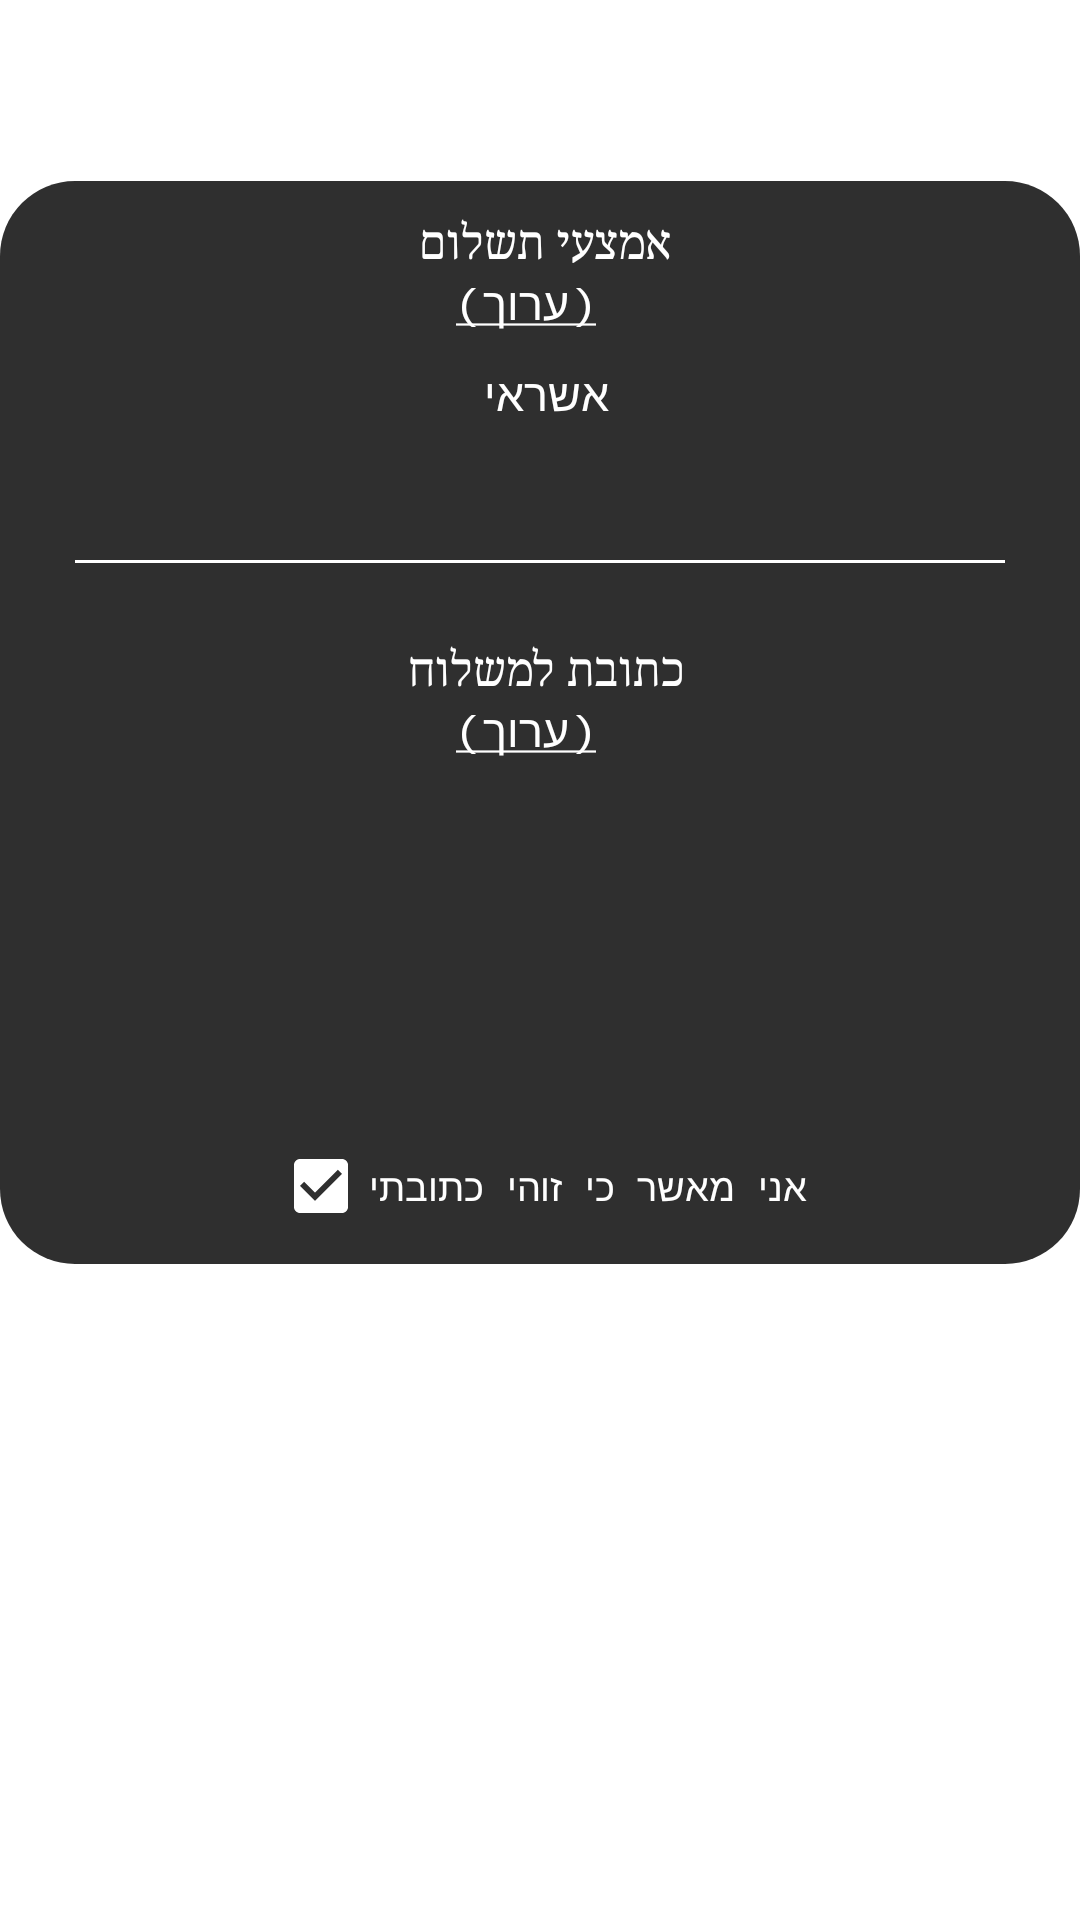

Here is an Android app screen rendered from its layout file. Give the layout XML and the strings, colors and styles it references.
<!-- AndroidManifest.xml: application theme AppTheme -->
<!-- res/layout/purchase_success.xml -->
<?xml version="1.0" encoding="utf-8"?>
<androidx.appcompat.widget.LinearLayoutCompat xmlns:android="http://schemas.android.com/apk/res/android"
    android:layout_width="match_parent"
    android:layout_height="match_parent"
    android:orientation="vertical">

    <androidx.appcompat.widget.AppCompatTextView
        style="@style/TextViewWhite"
        android:layout_gravity="center"
        android:layout_marginBottom="15dp"
        android:layout_marginTop="25dp"
        android:text="@string/bg_edit_address_success_title" />

    <androidx.appcompat.widget.LinearLayoutCompat
        android:layout_width="match_parent"
        android:layout_height="wrap_content"
        android:background="@drawable/corner_black"
        android:gravity="center"
        android:orientation="vertical"
        android:paddingBottom="10dp"
        android:paddingTop="10dp">

        <RadioGroup
            android:layout_width="match_parent"
            android:layout_height="wrap_content"
            android:layout_marginBottom="10dp"
            android:gravity="center">

            <androidx.appcompat.widget.AppCompatTextView
                style="@style/TextViewWhite"
                android:text="@string/purchase_success_system_payment"
                android:typeface="serif" />

            <androidx.appcompat.widget.AppCompatTextView
                android:id="@+id/changePaymentSystem"
                style="@style/TextViewWhite"
                android:text="@string/purchase_success_change" />

        </RadioGroup>

        <RadioGroup
            android:layout_width="match_parent"
            android:layout_height="wrap_content"
            android:gravity="center">

            <androidx.appcompat.widget.AppCompatTextView
                style="@style/TextViewWhite"
                android:text="@string/purchase_success_credit" />

            <androidx.appcompat.widget.AppCompatTextView
                android:id="@+id/creditNumber"
                style="@style/TextViewWhite"
                android:layout_gravity="start"
                android:textAlignment="viewStart" />

        </RadioGroup>

        <View
            style="@style/WhiteDivider"
            android:layout_margin="25dp" />

        <RadioGroup
            android:layout_width="match_parent"
            android:layout_height="wrap_content"
            android:layout_marginBottom="10dp"
            android:gravity="center">

            <androidx.appcompat.widget.AppCompatTextView
                style="@style/TextViewWhite"
                android:text="@string/purchase_success_delivery_address"
                android:typeface="serif" />

            <androidx.appcompat.widget.AppCompatTextView
                android:id="@+id/changeAddress"
                style="@style/TextViewWhite"
                android:text="@string/purchase_success_change" />

        </RadioGroup>

        <androidx.appcompat.widget.AppCompatTextView
            android:id="@+id/address"
            style="@style/TextViewWhite"
            android:layout_marginBottom="5dp" />

        <androidx.appcompat.widget.AppCompatTextView
            android:id="@+id/postcode"
            style="@style/TextViewWhite"
            android:gravity="center"
            android:visibility="gone" />

        <androidx.appcompat.widget.AppCompatTextView
            android:id="@+id/savedSum"
            style="@style/TextViewWhite"
            android:layout_marginBottom="5dp"
            android:layout_marginTop="15dp"
            android:textColor="@color/colorGreen"
            android:textSize="20sp" />

        <androidx.appcompat.widget.AppCompatTextView
            android:id="@+id/priceSum"
            style="@style/TextViewWhite"
            android:textSize="25sp" />

        <androidx.appcompat.widget.AppCompatCheckBox
            style="@style/TextViewWhite"
            android:layout_marginEnd="20dp"
            android:layout_marginStart="20dp"
            android:layout_marginTop="10dp"
            android:checked="true"
            android:text="@string/purchase_success_address_note"
            android:textSize="12.5sp" />

    </androidx.appcompat.widget.LinearLayoutCompat>

</androidx.appcompat.widget.LinearLayoutCompat>
<!-- resources referenced by this layout -->
<resources>
  <color name="colorGreen">#22B573</color>
  <!-- drawable corner_black (drawable) -->
  <?xml version="1.0" encoding="utf-8"?>
  <shape xmlns:android="http://schemas.android.com/apk/res/android">
  
      <corners android:radius="25dp" />
  
      <solid android:color="@color/transparent_black" />
  
  </shape>
  <string name="bg_edit_address_success_title">סיכום רכישה</string>
  <string name="purchase_success_address_note">אני מאשר כי זוהי כתובתי</string>
  <string name="purchase_success_change"> <u>(ערוך)</u></string>
  <string name="purchase_success_credit">אשראי </string>
  <string name="purchase_success_delivery_address">כתובת למשלוח </string>
  <string name="purchase_success_system_payment">אמצעי תשלום </string>
  <style name="TextViewWhite">
  
          <item name="android:layout_height">wrap_content</item>
          <item name="android:layout_width">wrap_content</item>
          <item name="android:textColor">@android:color/white</item>
          <item name="android:textSize">15sp</item>
          <item name="android:typeface">monospace</item>
  
      </style>
  <style name="WhiteDivider">
  
          <item name="android:layout_height">1dp</item>
          <item name="android:layout_width">match_parent</item>
          <item name="android:background">@android:color/white</item>
  
      </style>
  <style name="AppTheme" parent="Theme.AppCompat.Light.NoActionBar">
  
          
          <item name="colorPrimary">@color/colorPrimary</item>
          <item name="colorPrimaryDark">@android:color/black</item>
          <item name="colorAccent">@android:color/white</item>
          <item name="android:windowBackground">@null</item>
  
      </style>
  <color name="transparent_black">#d0000000</color>
  <color name="colorPrimary">#3F51B5</color>
</resources>
